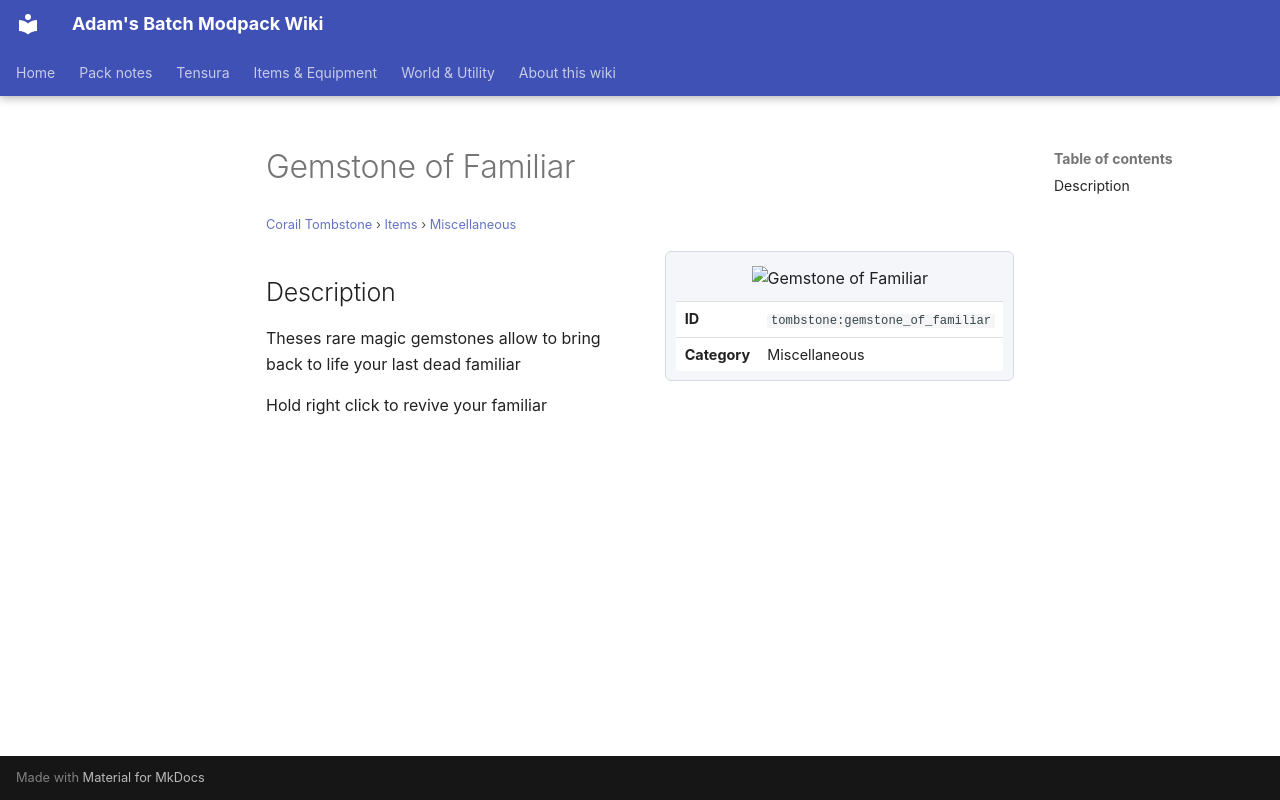

repository: Proteus-Nell/Adams-Batch-MC-Modpack-Wiki · page: corail-tombstone/items/miscellaneous/gemstone-of-familiar/index.html · generator: mkdocs

# Gemstone of Familiar

<small>[Corail Tombstone](../../index.md) &rsaquo; [Items](../index.md) &rsaquo; [Miscellaneous](index.md)</small>

<div class="infobox" markdown>

![Gemstone of Familiar](../../../assets/icons/tombstone/item/gemstone_of_familiar.png)

| | |
|---|---|
| **ID** | `tombstone:gemstone_of_familiar` |
| **Category** | Miscellaneous |

</div>

## Description

Theses rare magic gemstones allow to bring back to life your last dead familiar

Hold right click to revive your familiar
